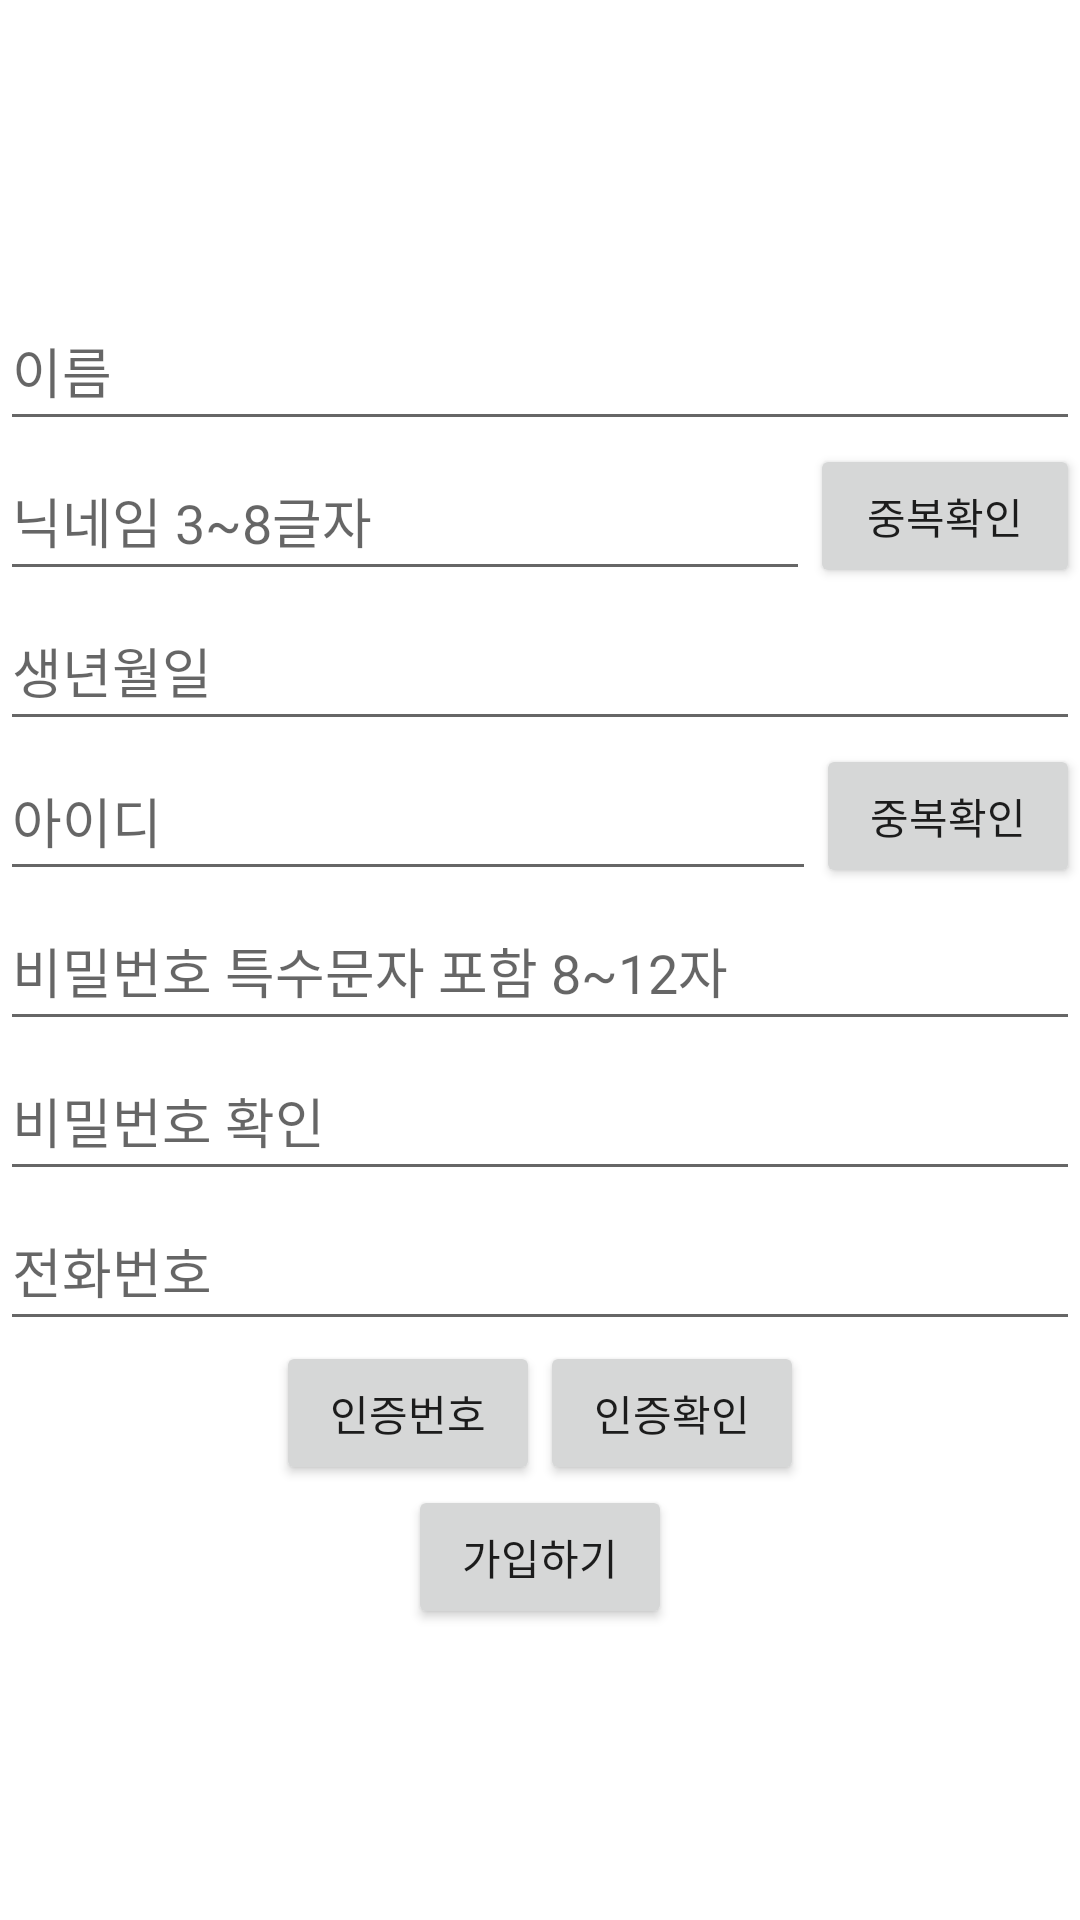

Produce the Android XML layout that renders to this screen, including the resource entries it uses.
<!-- AndroidManifest.xml: application theme Theme.Nanumhana_login_mypage_v0 -->
<!-- res/layout/ca_signup_page.xml -->
<?xml version="1.0" encoding="utf-8"?>
<LinearLayout
    xmlns:android="http://schemas.android.com/apk/res/android"
    xmlns:app="http://schemas.android.com/apk/res-auto"
    xmlns:tools="http://schemas.android.com/tools"
    android:layout_width="match_parent"
    android:layout_height="match_parent"
    android:gravity="center"
    android:orientation="vertical"
    tools:context=".CASignupActivity">

    <EditText
        android:id="@+id/SUnameET"
        android:layout_width="match_parent"
        android:layout_height="50dp"
        android:inputType="text"
        android:hint="이름"
        app:layout_constraintBottom_toBottomOf="parent" />

    <LinearLayout
        android:layout_width="match_parent"
        android:layout_height="wrap_content"
        android:gravity="center"
        android:orientation="horizontal">

        <EditText
            android:id="@+id/SUunET"
            android:layout_width="0dp"
            android:layout_height="50dp"
            android:layout_weight="3"
            android:inputType="text"
            android:hint="닉네임 3~8글자" />

        <Button
            android:id="@+id/SUauB"
            android:layout_width="0dp"
            android:layout_height="wrap_content"
            android:layout_weight="1"
            android:text="중복확인" />

    </LinearLayout>

    <EditText
        android:id="@+id/SUbdET"
        android:layout_width="match_parent"
        android:layout_height="50dp"
        android:inputType="date"
        android:hint="생년월일"
        app:layout_constraintBottom_toBottomOf="parent"/>

    <LinearLayout
        android:layout_width="match_parent"
        android:layout_height="wrap_content"
        android:gravity="center"
        android:orientation="horizontal">

        <EditText
            android:id="@+id/SUidET"
            android:layout_width="0dp"
            android:layout_height="50dp"
            android:layout_weight="3"
            android:inputType="text"
            android:hint="아이디" />

        <Button
            android:id="@+id/SUaiB"
            android:layout_width="wrap_content"
            android:layout_height="wrap_content"
            android:text="중복확인" />

    </LinearLayout>

    <EditText
        android:id="@+id/SUpwET"
        android:layout_width="match_parent"
        android:layout_height="50dp"
        android:inputType="textPassword"
        android:hint="비밀번호 특수문자 포함 8~12자"
        app:layout_constraintBottom_toBottomOf="parent"/>

    <EditText
        android:id="@+id/SUpw2ET"
        android:layout_width="match_parent"
        android:layout_height="50dp"
        android:inputType="textPassword"
        android:hint="비밀번호 확인"
        app:layout_constraintBottom_toBottomOf="parent"/>

    <EditText
        android:id="@+id/SUpnET"
        android:layout_width="match_parent"
        android:layout_height="50dp"
        android:inputType="phone"
        android:hint="전화번호"
        app:layout_constraintBottom_toBottomOf="parent"/>

    <LinearLayout
        android:layout_width="match_parent"
        android:layout_height="wrap_content"
        android:gravity="center"
        android:orientation="horizontal">

        <Button
            android:id="@+id/SUanB"
            android:layout_width="wrap_content"
            android:layout_height="wrap_content"
            android:text="인증번호"
            app:layout_constraintBottom_toBottomOf="parent"
            app:layout_constraintLeft_toLeftOf="parent" />

        <Button
            android:id="@+id/SUacB"
            android:layout_width="wrap_content"
            android:layout_height="wrap_content"
            android:text="인증확인"
            app:layout_constraintBottom_toBottomOf="parent"
            app:layout_constraintLeft_toLeftOf="parent" />
    </LinearLayout>

    <Button
        android:id="@+id/SUsuB"
        android:layout_width="wrap_content"
        android:layout_height="wrap_content"
        android:text="가입하기"
        app:layout_constraintBottom_toBottomOf="parent"
        app:layout_constraintLeft_toLeftOf="parent" />

</LinearLayout>
<!-- resources referenced by this layout -->
<resources>
  <style name="Theme.Nanumhana_login_mypage_v0" parent="Theme.MaterialComponents.DayNight.DarkActionBar">
          
          <item name="colorPrimary">@color/purple_500</item>
          <item name="colorPrimaryVariant">@color/purple_700</item>
          <item name="colorOnPrimary">@color/white</item>
          
          <item name="colorSecondary">@color/teal_200</item>
          <item name="colorSecondaryVariant">@color/teal_700</item>
          <item name="colorOnSecondary">@color/black</item>
          
          <item name="android:statusBarColor" tools:targetApi="l">?attr/colorPrimaryVariant</item>
          
      </style>
  <!-- not gathered from this repository: default colours our renderer supplied (Android Studio template values) -->
  <color name="purple_500">#FF6200EE</color>
  <color name="purple_700">#FF3700B3</color>
  <color name="teal_200">#FF03DAC5</color>
  <color name="teal_700">#FF018786</color>
  <color name="black">#FF000000</color>
  <color name="white">#FFFFFFFF</color>
</resources>
